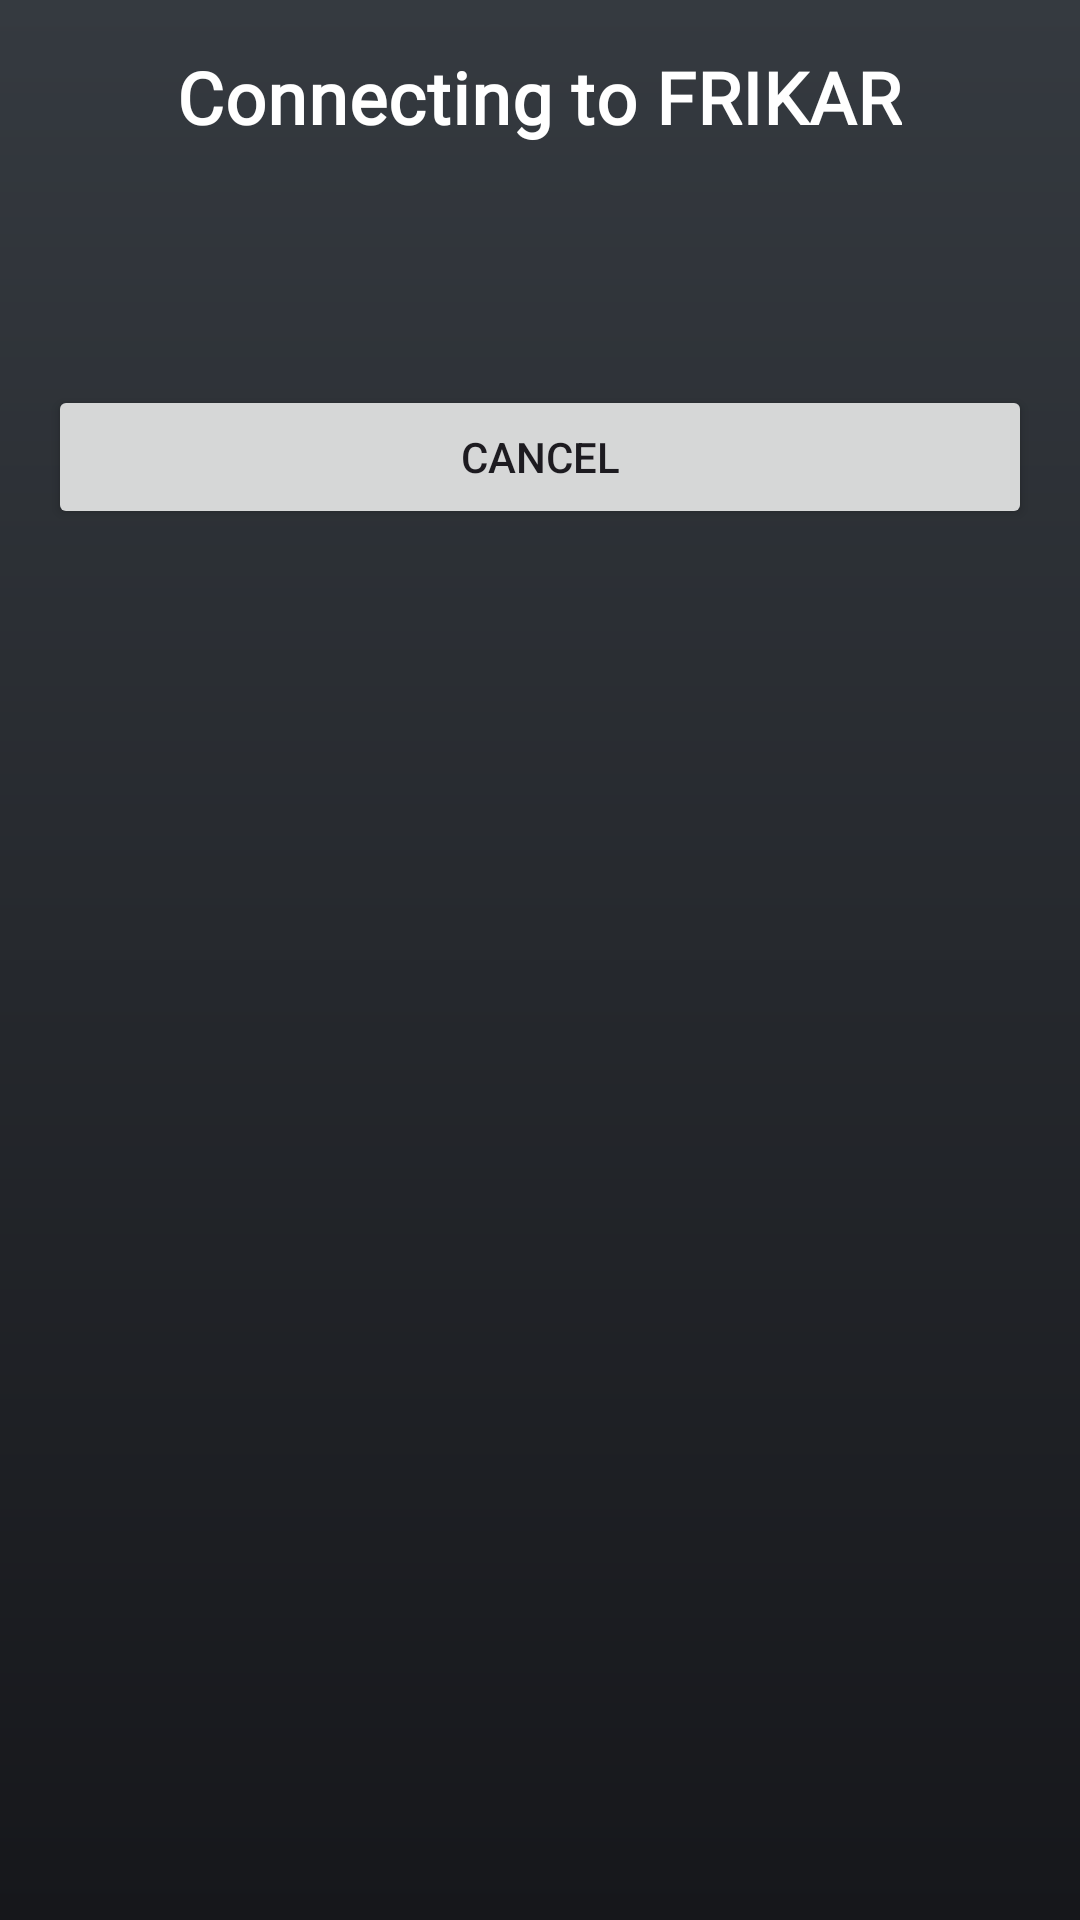

Layout XML and referenced resources for this Android screen:
<!-- AndroidManifest.xml: application theme Theme.Podbike -->
<!-- res/layout/dialog_connecting_to_frikar.xml -->
<?xml version="1.0" encoding="utf-8"?>
<LinearLayout xmlns:android="http://schemas.android.com/apk/res/android"
    android:layout_width="match_parent"
    android:layout_height="wrap_content"
    android:background="@drawable/gradient_background"
    android:orientation="vertical"
    android:padding="16dp">

    <TextView
        android:id="@+id/dialog_connecting_to_frikar_title"
        style="@style/TextHeader"
        android:layout_width="wrap_content"
        android:layout_height="wrap_content"
        android:layout_gravity="center"
        android:gravity="center"
        android:text="Connecting to FRIKAR"
        android:textAppearance="?attr/textAppearanceHeadline6" />

    <ProgressBar
        android:layout_width="wrap_content"
        android:layout_height="wrap_content"
        android:layout_gravity="center"
        android:indeterminate="true"
        android:padding="16dp" />

    <Button
        android:id="@+id/dialog_cancel_button"
        android:layout_width="match_parent"
        android:layout_height="wrap_content"
        android:text="Cancel" />
</LinearLayout>
<!-- resources referenced by this layout -->
<resources>
  <!-- drawable gradient_background (drawable) -->
  <shape xmlns:android="http://schemas.android.com/apk/res/android">
      <gradient
          android:angle="270"
          android:endColor="@color/color_background_gradient_end"
          android:startColor="@color/color_background_gradient_start" />
  </shape>
  <style name="TextHeader" parent="TextAppearance.MaterialComponents.Headline6">
          <item name="android:textSize">24sp</item>
          <item name="android:textColor">@android:color/white</item>
          <item name="android:textStyle">bold</item>
          <item name="android:fontFamily">@font/poppins_bold</item>
          <item name="fontFamily">@font/poppins_bold</item>
      </style>
  <style name="Theme.Podbike" parent="Base.Theme.Podbike" />
  <color name="color_background_gradient_end">#16171B</color>
  <color name="color_background_gradient_start">#353A40</color>
  <style name="Base.Theme.Podbike" parent="Theme.Material3.DayNight.NoActionBar">
          <item name="colorPrimary">@color/color_primary</item>
          <item name="colorAccent">@color/color_accent</item>
          <item name="android:windowBackground">@drawable/gradient_background</item>
          <item name="android:windowTranslucentStatus">true</item>
          <item name="android:statusBarColor">@android:color/transparent</item>
          <item name="android:navigationBarColor">@android:color/black</item>
          <item name="materialButtonStyle">@style/PodButton</item>
      </style>
  <color name="color_primary">#44d62c</color>
  <color name="color_accent">#44d62c</color>
  <style name="PodButton" parent="Widget.MaterialComponents.Button">
          <item name="android:textColor">@color/text_color_secondary</item>
          <item name="android:background">@drawable/rounded_corners</item>
          <item name="android:layout_gravity">center</item>
          <item name="textAllCaps">false</item>
          <item name="android:paddingVertical">8dp</item>
          <item name="android:fontFamily">@font/poppins</item>
          <item name="fontFamily">@font/poppins</item>
      </style>
  <color name="text_color_secondary">#F0F0F0</color>
  <!-- drawable rounded_corners (drawable) -->
  <?xml version="1.0" encoding="utf-8"?>
  <shape xmlns:android="http://schemas.android.com/apk/res/android">
      <solid android:color="@color/text_color_primary" />
      <corners android:radius="5dp" />
  </shape>
  <color name="text_color_primary">#44d62c</color>
</resources>
